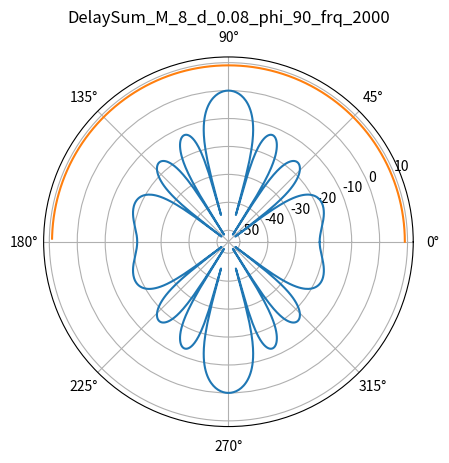

Generate this figure with matplotlib: (Note: this script raises an exception after producing the figure.)
# -*- coding: utf-8 -*-
"""
Created on Tue Feb 21 11:08:52 2023
==========================================================================
complete the fixed delaysum beamformer
complete in frequency domain
just for study
example
(1) use the uniform_linera_arrays as an example
==========================================================================
[redacted]
"""
import numpy as np
import matplotlib.pyplot as plt
import seaborn as sns
#create the microphone array
class uniform_linear_arrays():
    '''
    c : the speed of voice in sky
    n_mic: the number of micphone
    d_mic: the distance between micphone

    '''
    def __init__(self,n_mic,d_mic):
        self.c = 340
        self.n_mic = n_mic
        self.d_mic = d_mic
        self.cut_frq = self.c/2.0/self.d_mic

           
    def steering_vector(self,theta,f):
        '''
        steer_vec [exp(-2j*pi*f*n*d*cos/c) ...    ] n->[0,1...N]
        theta is the angle of desired sig
        f is the frequency of desired sig
        '''
        delay = np.outer(self.d_mic * np.cos(theta) / self.c,np.arange(self.n_mic))   
        steering_vec = np.exp(-2j*np.pi*f*delay)
        return steering_vec
    
class delaysum():
    '''
    delay sum beamforming is the most simple 
    and the w is steering_vec / n_mic
    '''
    def __init__(self,array,target_theta,f):
        '''
        array is the microphone arrays 
        the target_theta is the desired angle
        f is the target's frequency
        w is the filter of beamform which we need
        and the out = wH*x
        '''
        self.array = array
        self.target_theta = target_theta
        self.f = f
        self.w = self.create_spatil_filter(self.target_theta,self.f)
        
    def create_spatil_filter(self,target_theta,f):
        steering_vec = self.array.steering_vector(target_theta,f)
        w = steering_vec / self.array.n_mic
        return w

class beam_analysis():
    '''
    use this class to plot the beampatten of beamformer
    and white-nose -gain and diffuse_noise analysis 
    beamformer : the used beamforming way
    array : the used array type
    '''
    def __init__(self,array,beamformer,beamformer_type):
        self.beamformer = beamformer
        self.array = array
        self.beamformer_type = beamformer_type
    
    def beampatten_plot(self):

        ang_range = np.arange(0, 2*np.pi, np.pi/360)
        streering_vectors = self.array.steering_vector(ang_range,self.beamformer.f)
        w = self.beamformer.w
        response = np.dot(np.conj(w),streering_vectors.T).squeeze()
        response = 20 * np.log10(np.abs(response) + 1e-10)
        ax = plt.subplot(111,projection ='polar')
        title = '{}_M_{}_d_{}_phi_{}_frq_{}'.format(self.beamformer_type,
                                self.array.n_mic, self.array.d_mic, 
                                int(np.degrees(self.beamformer.target_theta)),int(self.beamformer.f))
        ax.set_title(title)
        ax.plot(ang_range,response)
        plt.show()
        
    def white_noise_gain_plot(self):
         '''
         white noise gain is the suppress the white noise of microphone
         G = |wH * x|^2 / wH * Rxx * w  Rxx is the co-variance matrix the white noise 
         accrodiing to the calculate we know the result just dur to the target-angle
         '''
         ang_range = np.arange(0, np.pi, np.pi/180)
         array_wng = np.zeros_like(ang_range, dtype=np.float64)
         for i in range(ang_range.shape[0]):
             w = self.beamformer.create_spatil_filter(ang_range[i],self.beamformer.f)
             array_wng[i] = 10 * np.log10(1./np.abs(np.dot(np.conj(w),w.T).squeeze()) + 1e-10)
         ax = plt.subplot(111)
         ax.plot(ang_range,array_wng)
         plt.show()
    def directivity_gain_plot(self):  
         '''
         when the noise is diffuse noise, namely the co-variance matrix is not equal to I
         so accroding to the CSM  sinc(2*pi*f*t) t is the delay between mic so we can calulate 
         the diffuse noise co-matrix
         G = |wH * x|^2 / wH * Rxx * w  Rxx will be  sinc(2*pi*f*t)
         anyway this G due to the target-angle and freqz so we will plot heat plot
         '''
         ang_range = np.arange(0, np.pi, np.pi/180)
         frq_range = np.arange(0, 8000, 100)
         array_divgain = np.zeros((ang_range.shape[0], frq_range.shape[0]), dtype=np.float64)
         [m_mat, n_mat]  = np.meshgrid(np.arange(self.array.n_mic), np.arange(self.array.n_mic)) 
    
         for i in range(ang_range.shape[0]):
             for j in range(frq_range.shape[0]):
                 mat = 2 * frq_range[j] * (n_mat - m_mat) * (self.array.d_mic / self.array.c)
                 Rxx = np.sinc(mat)
                 w = self.beamformer.create_spatil_filter(ang_range[i],frq_range[j])
                 gain = np.dot(np.dot(np.conj(w),Rxx),w.T)
                 array_divgain[i,j] = 10 * np.log10(1./np.abs(gain.squeeze()) + 1e-10)
         plot = sns.heatmap(array_divgain,cmap = 'gist_rainbow')
         plt.gca().invert_yaxis() 
         plt.show()
           
if __name__ == "__main__":
    ula = uniform_linear_arrays(8,0.08)
    delaysum_bf = delaysum(ula,np.pi/2,2000)

    beampatten = beam_analysis(ula,delaysum_bf,'DelaySum')
    beampatten.beampatten_plot()
    beampatten.white_noise_gain_plot()
    beampatten.directivity_gain_plot()

